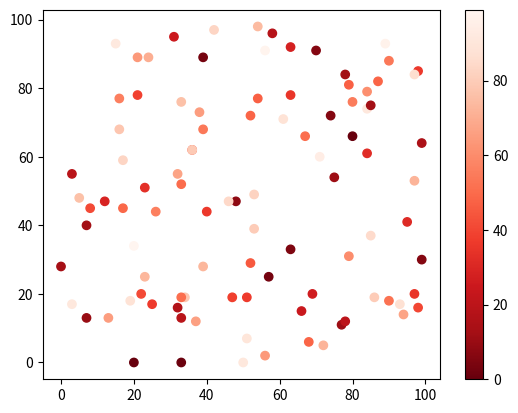

This chart was generated by the following Python code:
#Three lines to make our compiler able to draw:
import sys
import matplotlib
matplotlib.use('Agg')

import matplotlib.pyplot as plt
import numpy as np

x = np.random.randint(100, size=(100))
y = np.random.randint(100, size=(100))
colors = np.random.randint(100, size=(100))

plt.scatter(x, y, c=colors, cmap='Reds_r')

plt.colorbar()

plt.show()

#Two  lines to make our compiler able to draw:
plt.savefig(sys.stdout.buffer)
sys.stdout.flush()
